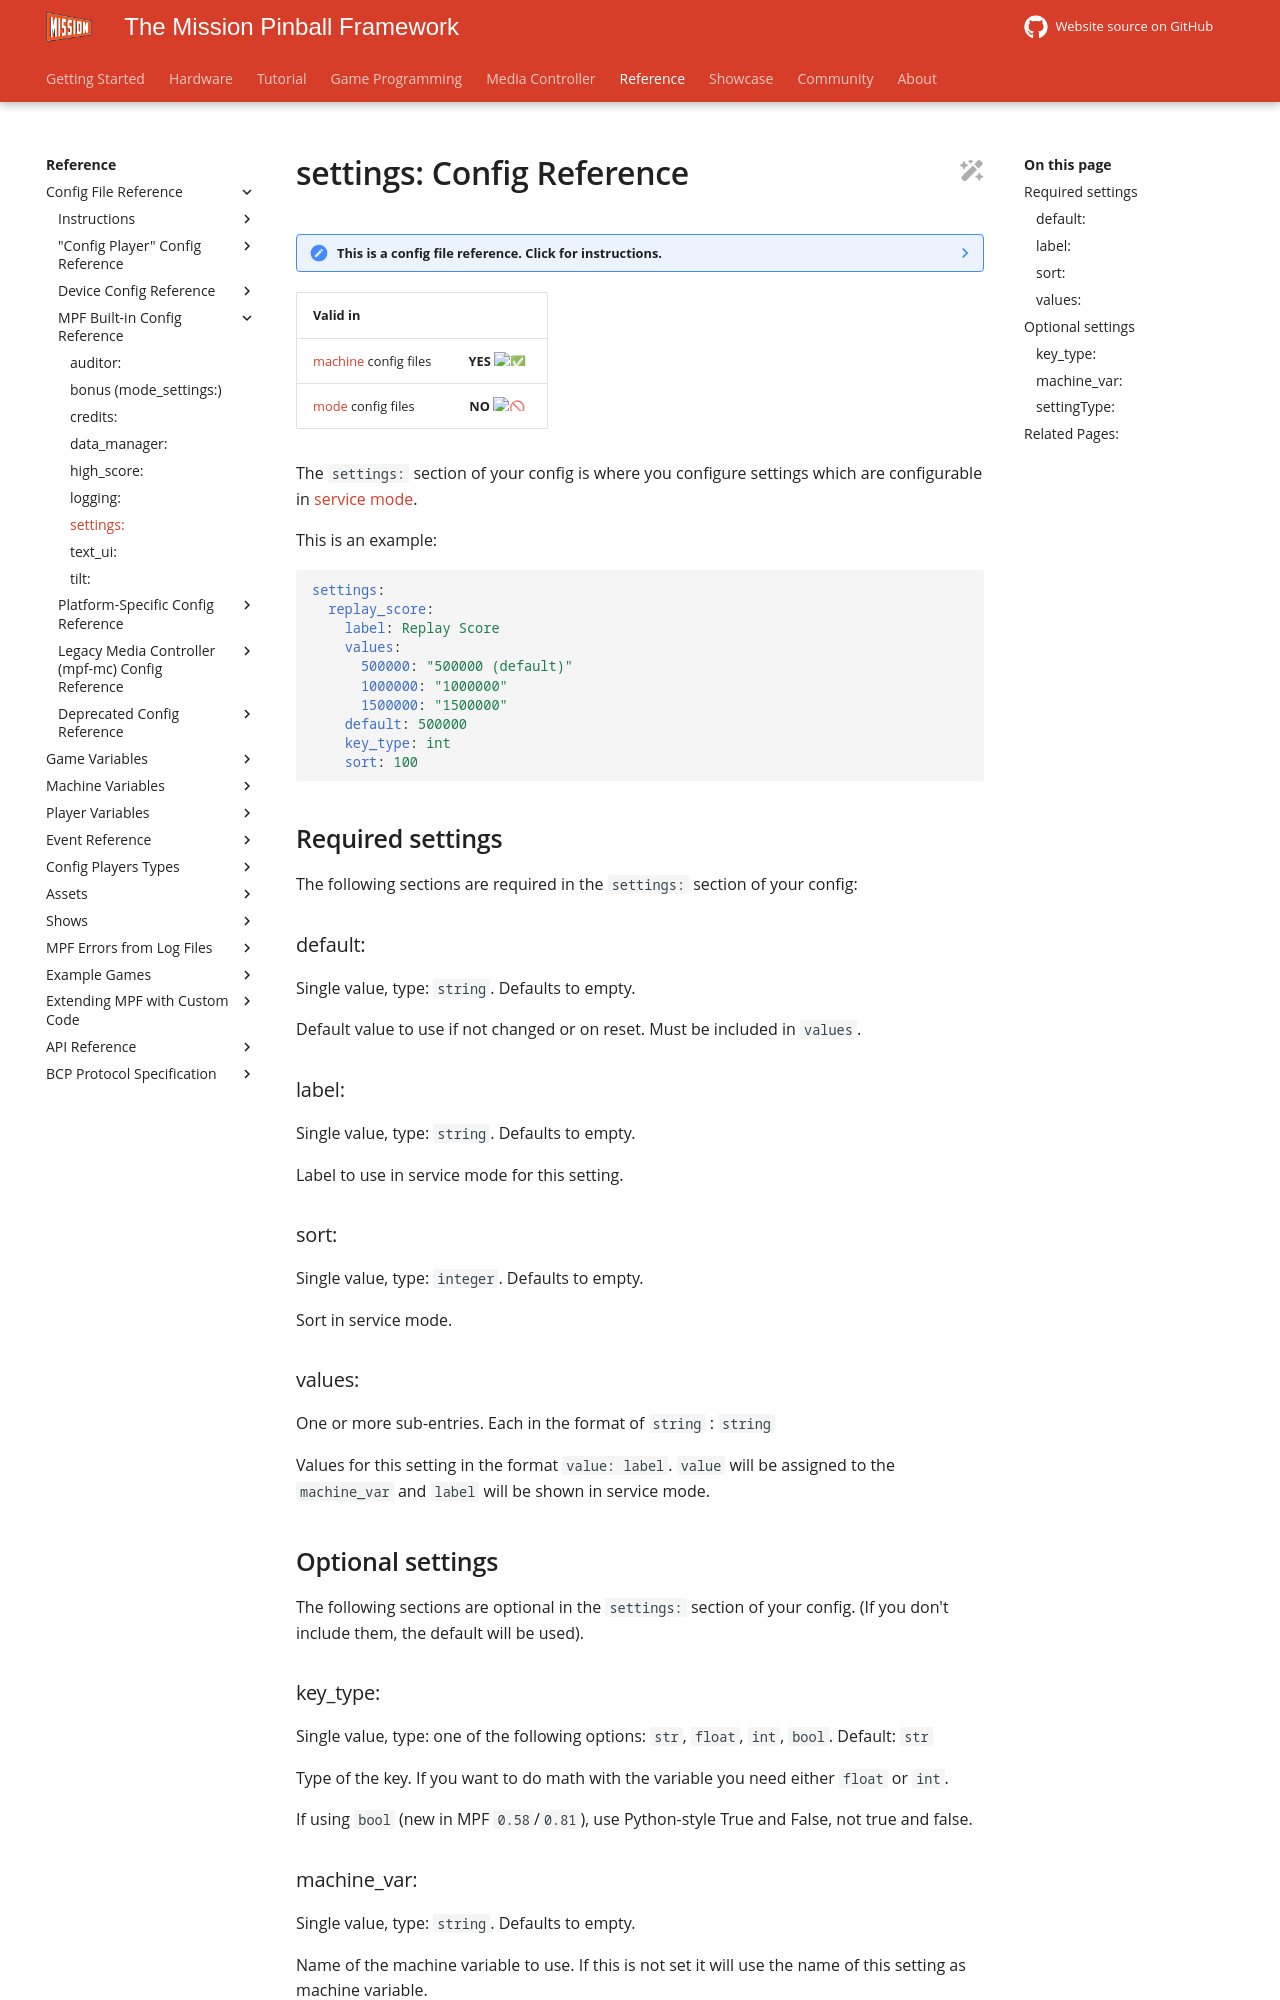

repository: missionpinball/mpf-docs · page: latest/config/settings/index.html · generator: mkdocs

---
title: "settings: Config Reference"
---

# settings: Config Reference

--8<-- "config_section.md"

| Valid in | |
|-----|:----:|
|[machine](instructions/machine_config.md) config files |**YES** :white_check_mark:|
|[mode](instructions/mode_config.md) config files|**NO** :no_entry_sign:|

The `settings:` section of your config is where you configure settings
which are configurable in
[service mode](../game_logic/service_mode.md).

This is an example:

``` yaml
settings:
  replay_score:
    label: Replay Score
    values:
      500000: "500000 (default)"
      1000000: "1000000"
      1500000: "1500000"
    default: 500000
    key_type: int
    sort: 100
```

## Required settings

The following sections are required in the `settings:` section of your
config:

### default:

Single value, type: `string`. Defaults to empty.

Default value to use if not changed or on reset. Must be included in
`values`.

### label:

Single value, type: `string`. Defaults to empty.

Label to use in service mode for this setting.

### sort:

Single value, type: `integer`. Defaults to empty.

Sort in service mode.

### values:

One or more sub-entries. Each in the format of `string` : `string`

Values for this setting in the format `value: label`. `value` will be
assigned to the `machine_var` and `label` will be shown in service mode.

## Optional settings

The following sections are optional in the `settings:` section of your
config. (If you don't include them, the default will be used).
